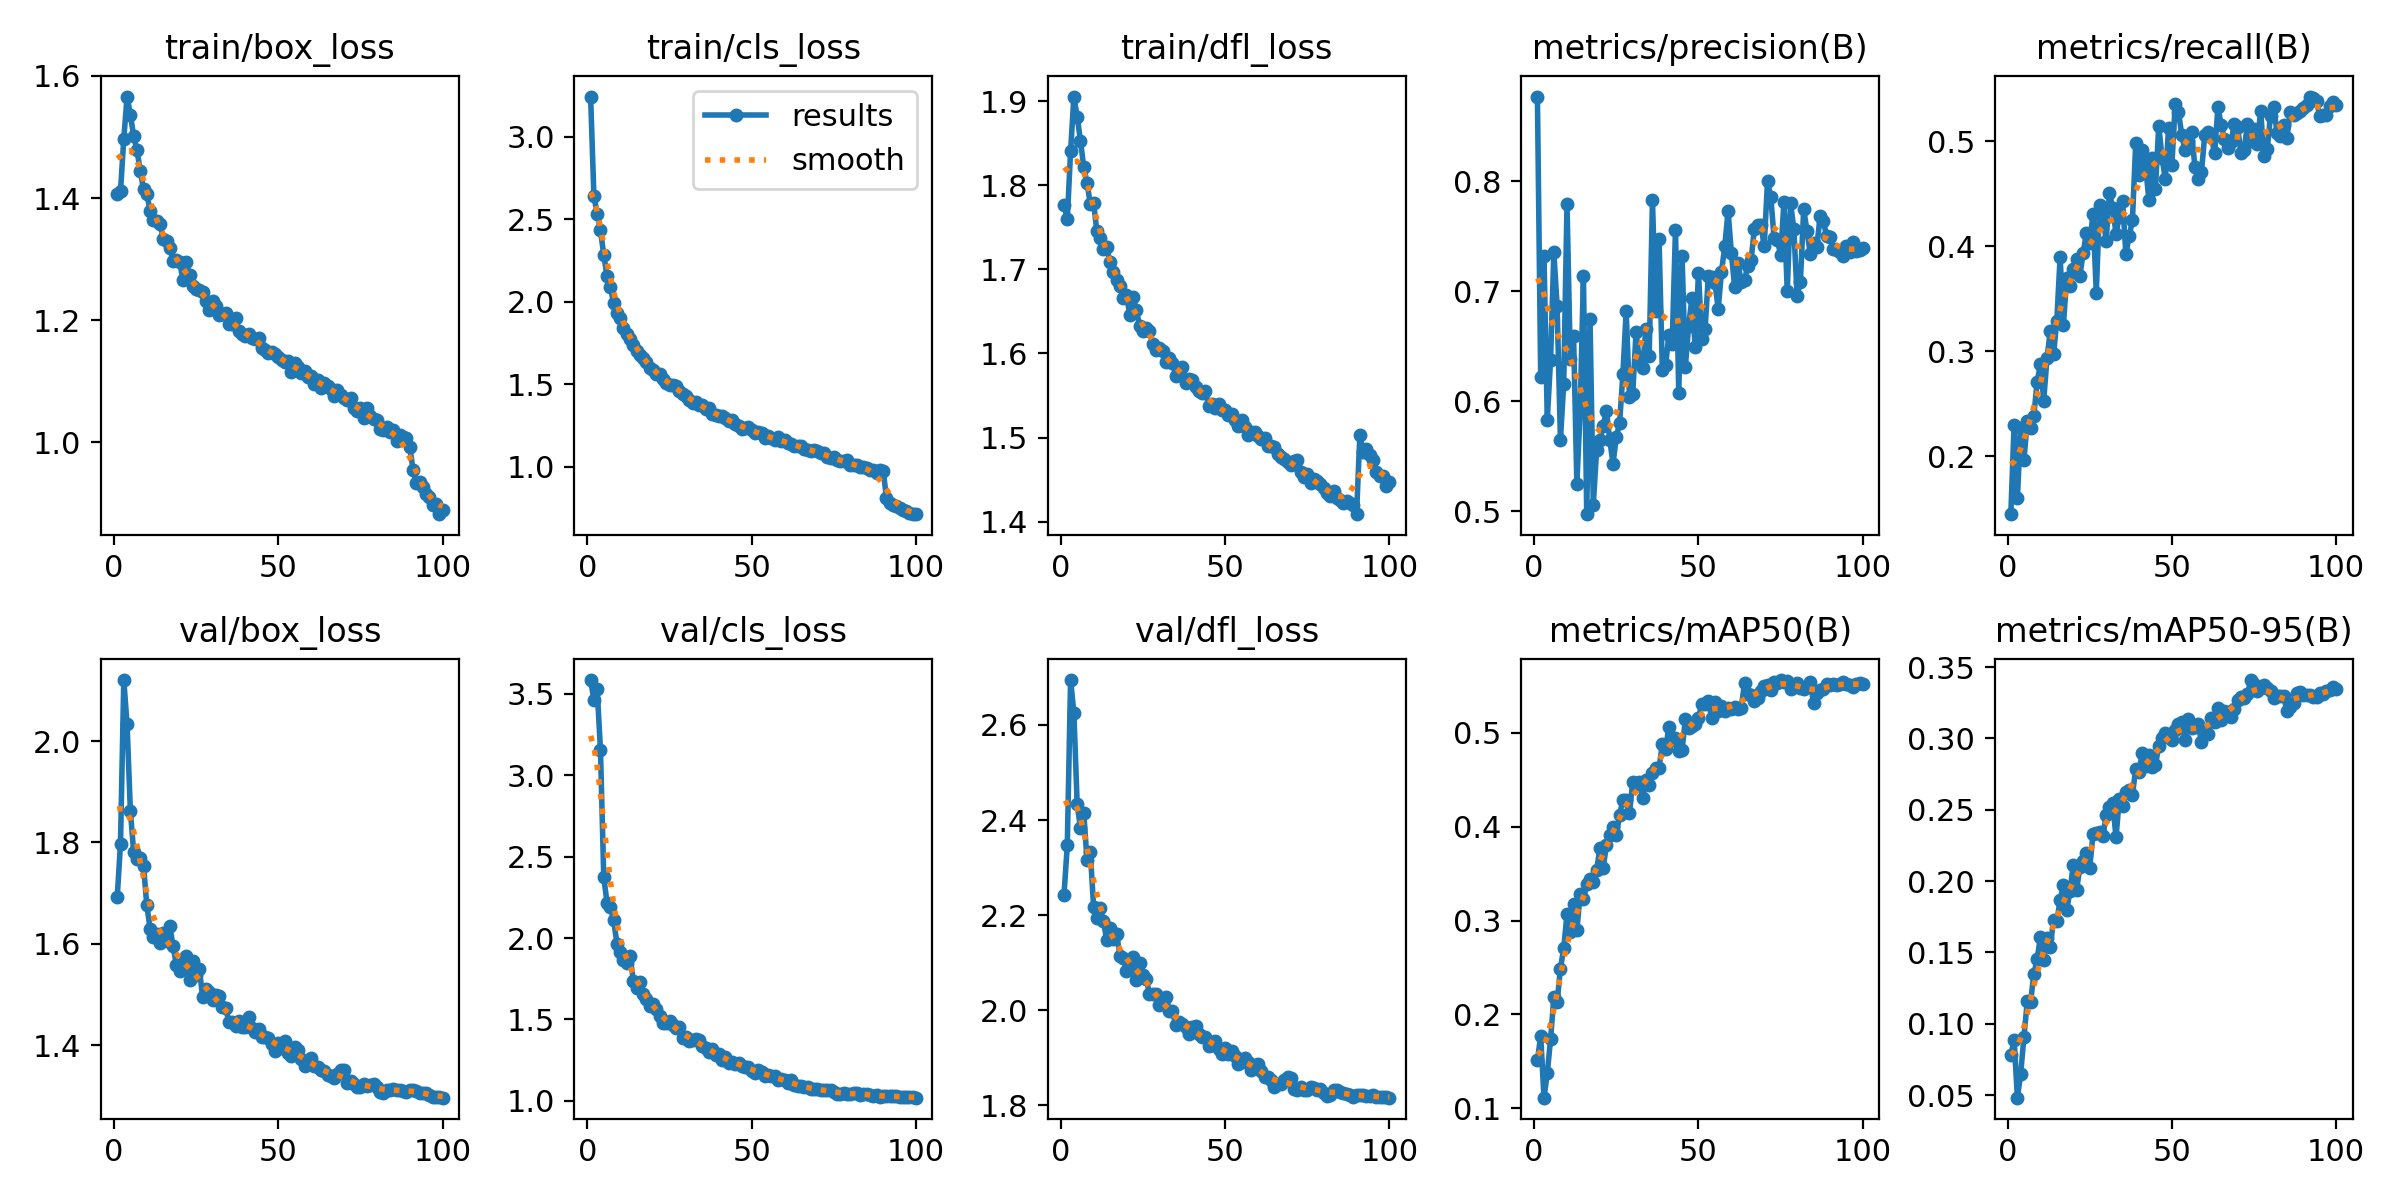

Source data for this figure (header and first rows):
epoch, time, train/box_loss, train/cls_loss, train/dfl_loss, metrics/precision(B), metrics/recall(B), metrics/mAP50(B), metrics/mAP50-95(B), val/box_loss, val/cls_loss, val/dfl_loss, lr/pg0, lr/pg1, lr/pg2
1, 275.7, 1.406, 3.243, 1.777, 0.8772, 0.1449, 0.1511, 0.07777, 1.692, 3.585, 2.243, 0.00333, 0.00333, 0.00333
2, 518.7, 1.412, 2.639, 1.76, 0.622, 0.2303, 0.1771, 0.08855, 1.798, 3.462, 2.348, 0.006597, 0.006597, 0.006597
3, 749, 1.497, 2.531, 1.841, 0.7321, 0.1601, 0.1113, 0.04814, 2.12, 3.529, 2.694, 0.009798, 0.009798, 0.009798
4, 980.7, 1.566, 2.431, 1.906, 0.5835, 0.2269, 0.1372, 0.06487, 2.033, 3.153, 2.626, 0.009703, 0.009703, 0.009703
5, 1220, 1.537, 2.284, 1.882, 0.6379, 0.1965, 0.1738, 0.09086, 1.863, 2.372, 2.434, 0.009604, 0.009604, 0.009604
6, 1447, 1.502, 2.153, 1.854, 0.7355, 0.2337, 0.2184, 0.1156, 1.782, 2.217, 2.383, 0.009505, 0.009505, 0.009505
7, 1681, 1.479, 2.087, 1.822, 0.6863, 0.2269, 0.2131, 0.115, 1.767, 2.191, 2.415, 0.009406, 0.009406, 0.009406
8, 1911, 1.445, 1.994, 1.803, 0.565, 0.2382, 0.2489, 0.1347, 1.77, 2.111, 2.315, 0.009307, 0.009307, 0.009307
9, 2144, 1.414, 1.93, 1.778, 0.6159, 0.271, 0.2704, 0.1452, 1.754, 1.967, 2.333, 0.009208, 0.009208, 0.009208
10, 2372, 1.407, 1.902, 1.779, 0.7791, 0.2875, 0.3068, 0.1606, 1.677, 1.916, 2.218, 0.009109, 0.009109, 0.009109
11, 2605, 1.38, 1.84, 1.745, 0.6383, 0.2527, 0.2879, 0.1446, 1.63, 1.863, 2.195, 0.00901, 0.00901, 0.00901
12, 2838, 1.364, 1.807, 1.738, 0.6598, 0.2934, 0.3172, 0.1598, 1.613, 1.85, 2.214, 0.008911, 0.008911, 0.008911
13, 3064, 1.363, 1.776, 1.724, 0.5249, 0.3191, 0.2895, 0.1538, 1.62, 1.887, 2.187, 0.008812, 0.008812, 0.008812
14, 3289, 1.357, 1.739, 1.726, 0.5916, 0.2972, 0.3284, 0.1726, 1.601, 1.737, 2.147, 0.008713, 0.008713, 0.008713
15, 3515, 1.333, 1.703, 1.708, 0.7137, 0.3293, 0.3226, 0.1721, 1.622, 1.695, 2.172, 0.008614, 0.008614, 0.008614
16, 3743, 1.33, 1.675, 1.698, 0.4974, 0.3901, 0.3386, 0.1865, 1.606, 1.729, 2.149, 0.008515, 0.008515, 0.008515
17, 3971, 1.319, 1.657, 1.687, 0.6748, 0.3253, 0.3441, 0.1973, 1.635, 1.657, 2.161, 0.008416, 0.008416, 0.008416
18, 4197, 1.297, 1.634, 1.681, 0.506, 0.3698, 0.3412, 0.1794, 1.595, 1.623, 2.115, 0.008317, 0.008317, 0.008317
19, 4467, 1.298, 1.598, 1.667, 0.5554, 0.3621, 0.3535, 0.193, 1.558, 1.586, 2.109, 0.008218, 0.008218, 0.008218
20, 4760, 1.296, 1.586, 1.67, 0.5649, 0.3783, 0.3769, 0.2112, 1.546, 1.597, 2.083, 0.008119, 0.008119, 0.008119
21, 5047, 1.265, 1.562, 1.646, 0.5775, 0.3879, 0.3555, 0.1934, 1.561, 1.567, 2.096, 0.00802, 0.00802, 0.00802
22, 5336, 1.295, 1.562, 1.667, 0.5916, 0.372, 0.3807, 0.21, 1.576, 1.522, 2.112, 0.007921, 0.007921, 0.007921
23, 5626, 1.275, 1.533, 1.651, 0.5651, 0.3936, 0.3907, 0.2137, 1.529, 1.479, 2.064, 0.007822, 0.007822, 0.007822
24, 5932, 1.255, 1.509, 1.633, 0.5434, 0.4129, 0.3997, 0.2199, 1.567, 1.48, 2.1, 0.007723, 0.007723, 0.007723
25, 6249, 1.251, 1.493, 1.627, 0.5675, 0.403, 0.3909, 0.2094, 1.539, 1.49, 2.075, 0.007624, 0.007624, 0.007624
26, 6474, 1.249, 1.497, 1.63, 0.5802, 0.431, 0.4122, 0.2327, 1.55, 1.464, 2.066, 0.007525, 0.007525, 0.007525
27, 6700, 1.246, 1.491, 1.627, 0.6246, 0.356, 0.429, 0.2338, 1.494, 1.446, 2.034, 0.007426, 0.007426, 0.007426
28, 6927, 1.232, 1.461, 1.611, 0.6821, 0.4391, 0.4289, 0.2341, 1.511, 1.451, 2.034, 0.007327, 0.007327, 0.007327
29, 7152, 1.216, 1.441, 1.604, 0.6041, 0.4312, 0.4147, 0.2314, 1.504, 1.386, 2.034, 0.007228, 0.007228, 0.007228
30, 7379, 1.232, 1.432, 1.606, 0.6069, 0.4049, 0.4479, 0.246, 1.488, 1.392, 2.011, 0.007129, 0.007129, 0.007129
31, 7605, 1.224, 1.403, 1.603, 0.6627, 0.4508, 0.4461, 0.2516, 1.498, 1.367, 2.016, 0.00703, 0.00703, 0.00703
32, 7832, 1.209, 1.386, 1.59, 0.6383, 0.4368, 0.4474, 0.2546, 1.497, 1.374, 2.028, 0.006931, 0.006931, 0.006931
33, 8058, 1.21, 1.394, 1.595, 0.6304, 0.4119, 0.431, 0.2307, 1.476, 1.381, 1.999, 0.006832, 0.006832, 0.006832
34, 8284, 1.211, 1.374, 1.588, 0.6662, 0.4284, 0.4497, 0.2574, 1.473, 1.371, 1.997, 0.006733, 0.006733, 0.006733
35, 8509, 1.194, 1.372, 1.573, 0.641, 0.4431, 0.4442, 0.2525, 1.445, 1.339, 1.968, 0.006634, 0.006634, 0.006634
36, 8735, 1.194, 1.35, 1.579, 0.7828, 0.393, 0.4572, 0.2624, 1.446, 1.326, 1.975, 0.006535, 0.006535, 0.006535
37, 8963, 1.203, 1.358, 1.584, 0.6821, 0.4094, 0.4621, 0.2638, 1.438, 1.298, 1.97, 0.006436, 0.006436, 0.006436
38, 9189, 1.183, 1.32, 1.565, 0.7478, 0.425, 0.4627, 0.2605, 1.447, 1.321, 1.964, 0.006337, 0.006337, 0.006337
39, 9414, 1.178, 1.312, 1.57, 0.6289, 0.4985, 0.4878, 0.2784, 1.436, 1.285, 1.95, 0.006238, 0.006238, 0.006238
40, 9640, 1.174, 1.306, 1.568, 0.6331, 0.4681, 0.4829, 0.2765, 1.437, 1.285, 1.964, 0.006139, 0.006139, 0.006139
41, 9865, 1.177, 1.308, 1.56, 0.6604, 0.492, 0.5066, 0.2898, 1.456, 1.253, 1.967, 0.00604, 0.00604, 0.00604
42, 10091, 1.171, 1.294, 1.556, 0.6524, 0.4763, 0.4928, 0.2809, 1.435, 1.272, 1.949, 0.005941, 0.005941, 0.005941
43, 10316, 1.169, 1.276, 1.553, 0.7561, 0.4446, 0.4948, 0.2885, 1.426, 1.235, 1.944, 0.005842, 0.005842, 0.005842
44, 10541, 1.171, 1.286, 1.556, 0.6071, 0.4842, 0.4804, 0.2797, 1.432, 1.24, 1.944, 0.005743, 0.005743, 0.005743
45, 10791, 1.154, 1.257, 1.537, 0.7325, 0.4547, 0.4816, 0.2811, 1.416, 1.228, 1.925, 0.005644, 0.005644, 0.005644
46, 11081, 1.151, 1.247, 1.539, 0.6312, 0.515, 0.5143, 0.2948, 1.416, 1.235, 1.927, 0.005545, 0.005545, 0.005545
47, 11372, 1.146, 1.232, 1.536, 0.6687, 0.4845, 0.5056, 0.3006, 1.413, 1.217, 1.934, 0.005446, 0.005446, 0.005446
48, 11666, 1.149, 1.236, 1.54, 0.6936, 0.4641, 0.507, 0.304, 1.403, 1.207, 1.919, 0.005347, 0.005347, 0.005347
49, 11962, 1.145, 1.244, 1.533, 0.6495, 0.5127, 0.5097, 0.3008, 1.389, 1.206, 1.909, 0.005248, 0.005248, 0.005248
50, 12310, 1.141, 1.22, 1.533, 0.7172, 0.4776, 0.5164, 0.2987, 1.405, 1.186, 1.92, 0.005149, 0.005149, 0.005149
51, 12856, 1.136, 1.203, 1.527, 0.6563, 0.5353, 0.5303, 0.306, 1.395, 1.172, 1.908, 0.00505, 0.00505, 0.00505
52, 13083, 1.132, 1.212, 1.528, 0.6654, 0.5282, 0.5303, 0.3099, 1.409, 1.188, 1.914, 0.004951, 0.004951, 0.004951
53, 13312, 1.134, 1.204, 1.521, 0.7141, 0.5063, 0.5341, 0.3117, 1.386, 1.179, 1.903, 0.004852, 0.004852, 0.004852
54, 13540, 1.116, 1.172, 1.514, 0.7131, 0.4914, 0.5159, 0.299, 1.378, 1.152, 1.888, 0.004753, 0.004753, 0.004753
55, 13768, 1.129, 1.187, 1.521, 0.7076, 0.5, 0.5326, 0.3138, 1.396, 1.158, 1.89, 0.004654, 0.004654, 0.004654
56, 13994, 1.123, 1.173, 1.513, 0.6844, 0.5092, 0.5235, 0.3071, 1.39, 1.152, 1.9, 0.004555, 0.004555, 0.004555
57, 14221, 1.114, 1.163, 1.503, 0.7178, 0.4755, 0.5283, 0.3078, 1.374, 1.151, 1.89, 0.004456, 0.004456, 0.004456
58, 14447, 1.117, 1.178, 1.506, 0.7411, 0.4641, 0.5231, 0.31, 1.36, 1.129, 1.873, 0.004357, 0.004357, 0.004357
59, 14673, 1.107, 1.154, 1.507, 0.7734, 0.4712, 0.5268, 0.2974, 1.369, 1.136, 1.885, 0.004258, 0.004258, 0.004258
60, 14900, 1.109, 1.16, 1.502, 0.735, 0.5062, 0.5253, 0.306, 1.376, 1.131, 1.888, 0.004159, 0.004159, 0.004159
... 40 more rows
